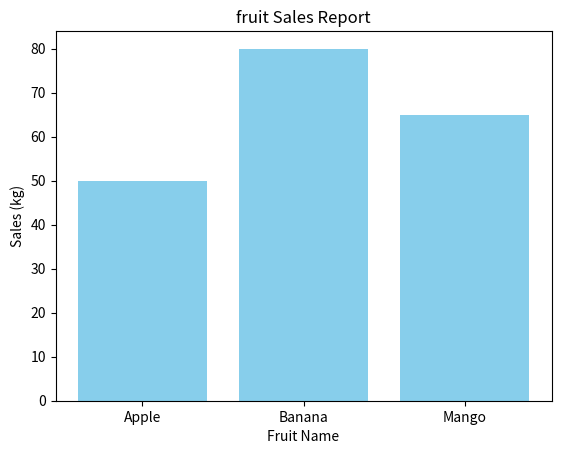

The matplotlib source for this figure:
import matplotlib.pyplot as plt

#Data

fruits =['Apple','Banana','Mango']
sales =[50,80,65]

#plotting

plt.bar(fruits, sales,color='skyblue')

#decorative

plt.xlabel ("Fruit Name")
plt.ylabel("Sales (kg)")
plt.title("fruit Sales Report")

#show
plt.show()
